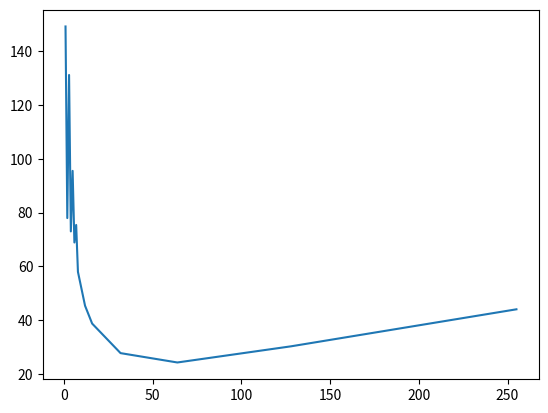

Source code (Python): (Note: this script raises an exception after producing the figure.)
#%%
import matplotlib.pyplot as plt
import matplotlib.text as txt

x = [1,2,3,4,5,6,7,8,12,16,32,64,128,255]
y = [149.218, 77.942, 131.177, 72.974, 95.498, 68.850, 75.378, 57.926, 45.324, 38.684, 27.692, 24.212, 30.221, 43.996]

#%%
plt.plot(x, y)
plt.savefig("./mandelbrot_set/scripts/render.png")

plt.close()
plt.figure(figsize= (10, 5))
plt.title("Execution Speedup")
plt.xlabel("Number of threads")
plt.ylabel("Speedup multiplier (from single thread)")
plt.plot(x, list(map(lambda t: y[0]/t, y)))
plt.plot(64, 149.218/24.212, 'r*', ms=10)
plt.text(x = 64, y = 5.8, s="64 threads, 6.1x performance", size = 'x-large', weight = 'bold')
plt.grid(True)
plt.savefig("./mandelbrot_set/scripts/execution-speedup.png")
